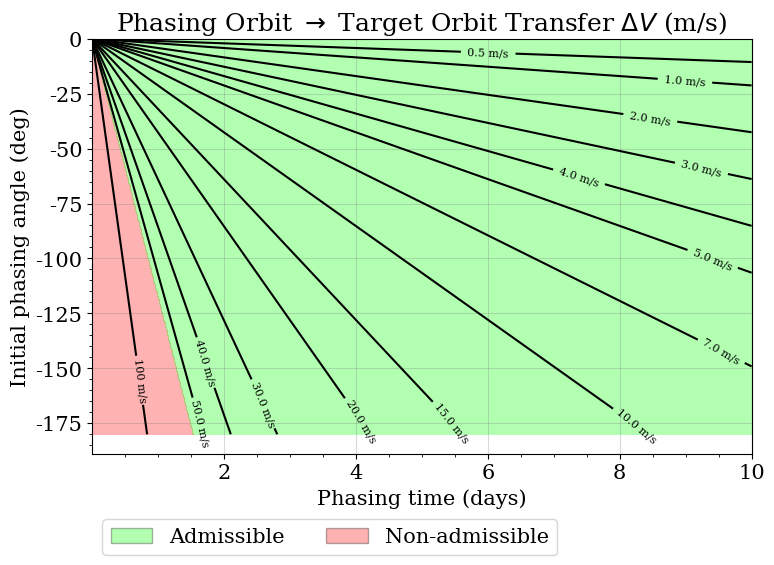
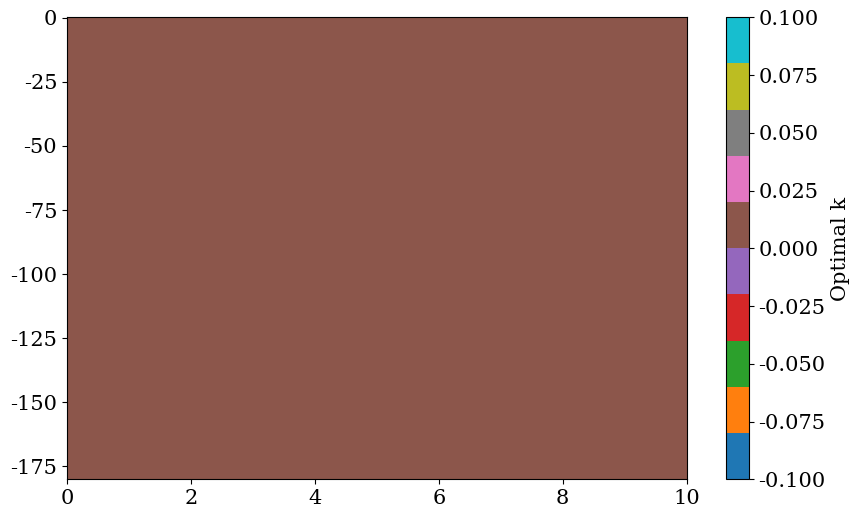
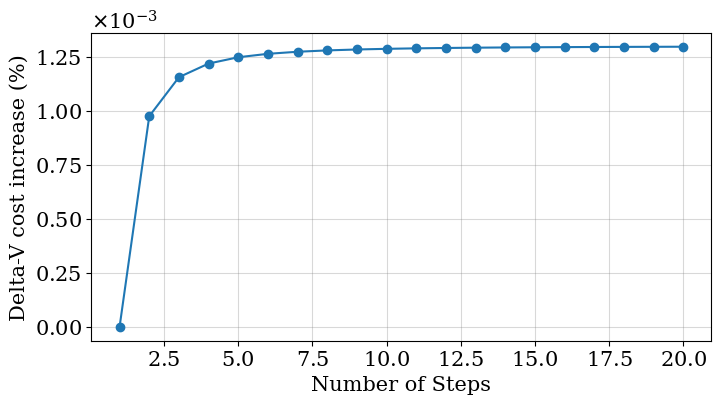

Reproduce these figures in Python, in order.
import matplotlib.pyplot as plt
from matplotlib.patches import Patch
import numpy as np
import os

OUT_DIR = 'figures'
NUM_STEPS = 20

if not os.path.exists(OUT_DIR):
    os.makedirs(OUT_DIR)

def hohmann(mu, r1, r2):
    v1 = np.sqrt(mu / r1)
    v2 = np.sqrt(mu / r2)
    a = (r1 + r2) / 2

    v_transfer1 = np.sqrt(2 * mu / r1 - mu / a)
    v_transfer2 = np.sqrt(2 * mu / r2 - mu / a)

    delta_v1 = np.abs(v_transfer1 - v1)
    delta_v2 = np.abs(v2 - v_transfer2)

    return delta_v1, delta_v2


def delta_sma(mu, r2, phasing_time, initial_angle, k_val):
    n2 = np.sqrt(mu / r2**3)

    n1 = ((n2 * phasing_time - initial_angle + 2*np.pi*k_val)) / phasing_time

    # Avoid invalid values (negative or zero mean motion)
    n1 = np.where(n1 <= 0, np.nan, n1)

    a1 = (mu / n1**2)**(1/3)

    return a1 - r2


def total_delta_v(mu, r2, initial_angle, phasing_time, k_val):
    d_sma = delta_sma(mu, r2, phasing_time, initial_angle, k_val)
    r1 = r2 + d_sma

    # Avoid invalid radii
    r1 = np.where(r1 <= 0, np.nan, r1)

    delta_v1, delta_v2 = hohmann(mu, r1, r2)

    return delta_v1 + delta_v2


def fmt(x):
    return f'{x:.1f} m/s' if x < 100 else f'{x:.0f} m/s'

# Divide the total altitude change into multiple smaller maneuvers
def ladder(mu, r1, r2, num_steps):
    altitudes = np.linspace(r1, r2, num_steps + 1)
    delta_vs = []
    for i in range(num_steps):
        dv1, dv2 = hohmann(mu, altitudes[i], altitudes[i+1])
        delta_vs.append(dv1 + dv2)
    return np.sum(delta_vs)

if __name__ == '__main__':
    os.system('clear')

    # Constants
    mu = 3.986004418e5      # km^3/s^2
    Re = 6378               # km
    r2 = Re + 600           # target orbit radius (km)
    max_dv = 0.2            # km/s
    sma_min = Re + 500      # km

    # Grids
    initial_angle = np.linspace(-np.pi, 0, 1000)
    phasing_time = np.linspace(1, 10 * 24 * 3600, 1000)
    k = np.arange(-6,6)

    X, Y = np.meshgrid(initial_angle, phasing_time)
    Z_stack = np.full((X.shape[0], X.shape[1], len(k)), np.nan)
    for ii, k_val in enumerate(k):
        Z_stack[:,:,ii] = total_delta_v(mu, r2, X, Y, k_val)

    k_values = np.array(k)
    k_opt_idx = np.nanargmin(Z_stack, axis=2)
    k_opt = k_values[k_opt_idx]

    Z = np.nanmin(Z_stack, axis = 2)
    Z = np.where(Z > max_dv, np.nan, Z)
    Z*=1000  # Convert to m/s
    levels =np.array((0,0.5,1,2,3,4,5,7,10,15,20,30,40,50,100))

    # Compute delta_sma for optimal k
    d_sma_opt = delta_sma(mu, r2, Y, X, k_opt)
    sma_opt = r2 + d_sma_opt
    admissible = (sma_opt >= sma_min).astype(int)
    print("Max Admissible Delta-V (m/s):", np.nanmax(Z[admissible==1]))
    
    # Debug stats
    print("Z min =", np.nanmin(Z))
    print("Z max =", np.nanmax(Z))
    print("Z median =", np.nanmedian(Z))
    print("NaNs =", np.isnan(Z).sum())

    # Plot 1
    plt.rcParams.update({
        'font.size':15,
        'font.family':'serif',
    })
    fig, ax = plt.subplots(figsize=(8, 6))
    X_plot = Y/86400 
    Y_plot = np.rad2deg(X)

    CS = ax.contour(X_plot, Y_plot, Z, levels = levels, colors = "#000000")
    CS_mask = ax.contourf(X_plot, Y_plot, admissible, levels = [-0.5, 0.5,  1.5], colors = ['#FF0000', '#00FF00'], alpha = 0.3)
    ax.set_xlim(X_plot.min(), X_plot.max())
    ax.set_ylim(Y_plot.min()*1.05, Y_plot.max()*1.05)
    ax.grid(which = 'major', alpha = 0.3, color = 'gray')
    labels = ax.clabel(CS, inline=True, fontsize=8, fmt=fmt)

    ax.set_xlabel("Phasing time (days)")
    ax.set_ylabel("Initial phasing angle (deg)")
    legend_elements = [
    Patch(facecolor='#00FF00', edgecolor='k',
          alpha=0.3, label='Admissible'),
    Patch(facecolor='#FF0000', edgecolor='k',
          alpha=0.3, label='Non-admissible')
]
    ax.set_title(r"Phasing Orbit $\rightarrow$ Target Orbit Transfer $\Delta V$ (m/s)")
    ax.legend(handles=legend_elements, loc='center left', bbox_to_anchor=(0, -0.2), ncol = 2)
    ax.minorticks_on()
    plt.tight_layout()
    plt.savefig(os.path.join(OUT_DIR, 'delta_v.svg'), dpi = 300, bbox_inches = 'tight')
    plt.close('all')

    # Plot 2
    fig, ax = plt.subplots(figsize = (10,6))
    cf = ax.pcolormesh(X_plot, Y_plot, k_opt, cmap = 'tab10')
    cbar = plt.colorbar(cf)
    cbar.set_label("Optimal k")
    plt.savefig(os.path.join(OUT_DIR, 'optimal_k.png'), dpi = 300, bbox_inches = 'tight')

    # Plot 3: Ladder Plot from minimum admissible sma to target orbit
    N_grid = np.linspace(1, NUM_STEPS, NUM_STEPS).astype(int)
    delta_vs = []
    for n in N_grid:
        delta_v = ladder(mu, sma_min, r2, n)
        delta_vs.append(delta_v*1000)  # Convert to m/s

    fig, ax = plt.subplots(figsize = (8,4))
    ax.plot(N_grid, (delta_vs-delta_vs[0])/delta_vs[0]*100, marker = 'o')
    from matplotlib.ticker import ScalarFormatter

    formatter = ScalarFormatter(useMathText=True)
    formatter.set_scientific(True)
    formatter.set_powerlimits((0,0))

    ax.xaxis.set_major_formatter(formatter)
    ax.yaxis.set_major_formatter(formatter)
    ax.set_xlabel("Number of Steps")
    ax.set_ylabel("Delta-V cost increase (%)")
    ax.grid(which = 'major', alpha = 0.3, color = 'gray')
    plt.savefig(os.path.join(OUT_DIR, 'ladder_delta_v.svg'), dpi = 300, bbox_inches = 'tight')
    plt.close('all')
    print('Maximum relative Delta-V cost increase '+ f' {(np.max(delta_vs-delta_vs[0])/delta_vs[0])*100:.4f} %')
    
